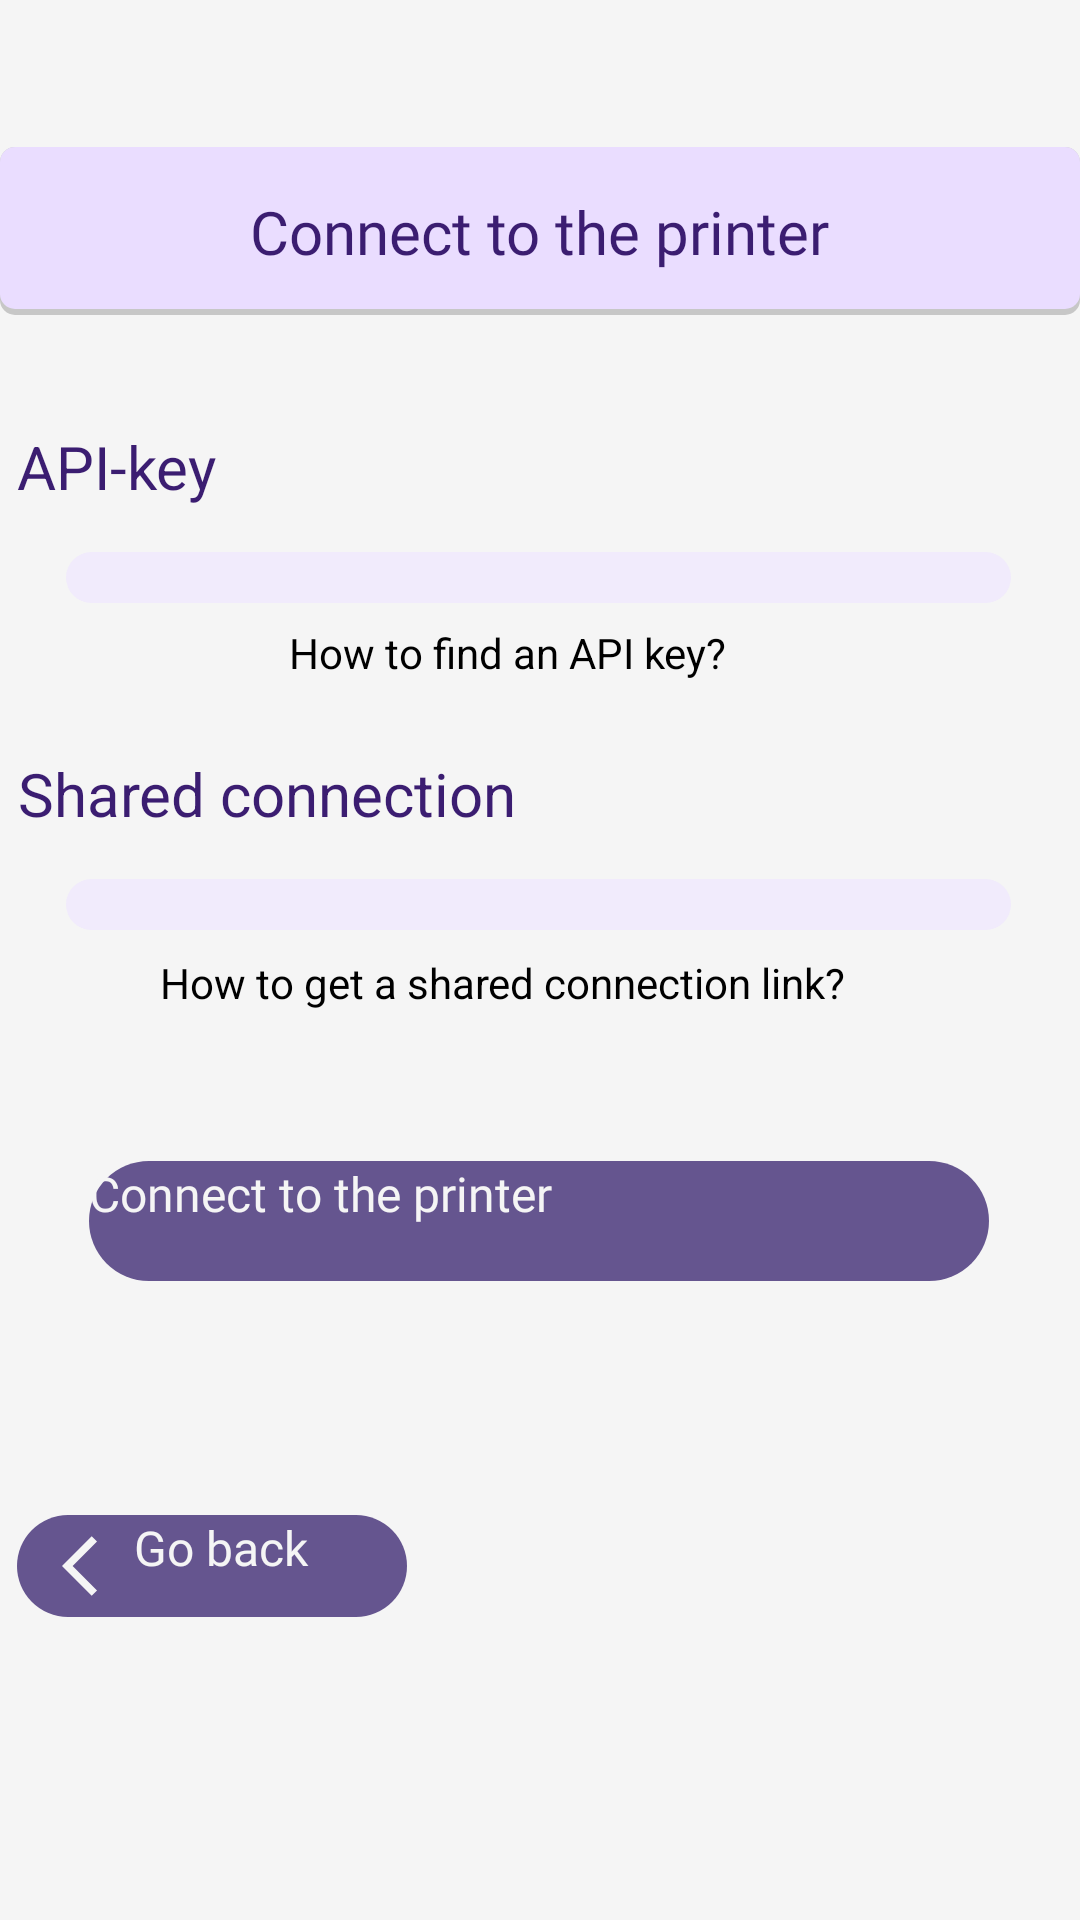

Android layout source for this screen:
<!-- AndroidManifest.xml: activity theme Theme.PrintMate -->
<!-- res/layout/activity_spoj_na_printer.xml -->
<?xml version="1.0" encoding="utf-8"?>
<ScrollView
    xmlns:android="http://schemas.android.com/apk/res/android"
    xmlns:app="http://schemas.android.com/apk/res-auto"
    xmlns:tools="http://schemas.android.com/tools"
    android:layout_width="match_parent"
    android:layout_height="match_parent"
    tools:context=".Activity.SpojNaPrinterActivity"
    android:background="@color/background_color_primary_variant">

<androidx.constraintlayout.widget.ConstraintLayout
    android:id="@+id/main"
    android:layout_width="match_parent"
    android:layout_height="match_parent"
    >

    <androidx.constraintlayout.widget.ConstraintLayout
        android:id="@+id/constraintLayout5"
        android:layout_width="360dp"
        android:layout_height="56dp"
        android:layout_marginStart="25dp"
        android:layout_marginTop="49dp"
        android:layout_marginEnd="26dp"
        android:background="@drawable/rounden_layout_naslov"
        app:layout_constraintEnd_toEndOf="parent"
        app:layout_constraintStart_toStartOf="parent"
        app:layout_constraintTop_toTopOf="parent">

        <TextView
            android:id="@+id/txtSpoj"
            android:layout_width="wrap_content"
            android:layout_height="wrap_content"
            android:layout_marginStart="85dp"
            android:layout_marginTop="16dp"
            android:layout_marginEnd="85dp"
            android:layout_marginBottom="16dp"
            android:fontFamily="@font/actor"
            android:text="@string/spojise_na_printer"
            android:textColor="@color/text_color_primary"
            android:textSize="20dp"
            app:layout_constraintBottom_toBottomOf="parent"
            app:layout_constraintEnd_toEndOf="parent"
            app:layout_constraintStart_toStartOf="parent"
            app:layout_constraintTop_toTopOf="parent" />

    </androidx.constraintlayout.widget.ConstraintLayout>

    <TextView
        android:id="@+id/textView"
        android:layout_width="wrap_content"
        android:layout_height="wrap_content"
        android:layout_marginStart="31dp"
        android:layout_marginTop="37dp"
        android:layout_marginEnd="313dp"
        android:text="@string/api_key"
        android:textColor="@color/text_color_primary"
        android:textSize="20sp"
        app:layout_constraintEnd_toEndOf="parent"
        app:layout_constraintStart_toStartOf="parent"
        app:layout_constraintTop_toBottomOf="@+id/constraintLayout5" />
    <EditText
        android:id="@+id/unesitAPi"
        android:layout_width="match_parent"
        android:layout_height="wrap_content"
        android:layout_marginStart="22dp"
        android:layout_marginTop="15dp"
        android:layout_marginEnd="23dp"
        android:padding="5dp"
        android:background="@drawable/rounded_edittext"
        app:layout_constraintStart_toStartOf="parent"
        app:layout_constraintEnd_toEndOf="parent"
        app:layout_constraintTop_toBottomOf="@+id/textView"
        android:inputType="textUri"
        android:singleLine="true"
        android:ellipsize="end"
        android:scrollHorizontally="true"
        android:hyphenationFrequency="none"
    />


    

    <TextView
        android:id="@+id/kakoPronaciAPI"
        android:layout_width="wrap_content"
        android:layout_height="wrap_content"
        android:layout_marginStart="121dp"
        android:layout_marginTop="7dp"
        android:layout_marginEnd="143dp"
        android:clickable="true"
        android:focusable="true"
        android:text="@string/kako_p_api"
        android:textSize="14sp"
        app:layout_constraintEnd_toEndOf="parent"
        app:layout_constraintStart_toStartOf="parent"
        app:layout_constraintTop_toBottomOf="@+id/unesitAPi" />

    <TextView
        android:id="@+id/textView2"
        android:layout_width="wrap_content"
        android:layout_height="wrap_content"
        android:layout_marginStart="31dp"
        android:layout_marginTop="24dp"
        android:layout_marginEnd="213dp"
        android:text="@string/shared_connection"
        android:textColor="@color/text_color_primary"
        android:textSize="20sp"
        app:layout_constraintEnd_toEndOf="parent"
        app:layout_constraintStart_toStartOf="parent"
        app:layout_constraintTop_toBottomOf="@+id/kakoPronaciAPI" />
    <EditText
        android:id="@+id/sharedConnection"
        android:layout_width="match_parent"
        android:layout_height="wrap_content"
        android:layout_marginStart="22dp"
        android:layout_marginTop="15dp"
        android:layout_marginEnd="23dp"
        android:padding="5dp"
        android:background="@drawable/rounded_edittext"
        app:layout_constraintEnd_toEndOf="parent"
        app:layout_constraintHorizontal_bias="0.0"
        app:layout_constraintStart_toStartOf="parent"
        app:layout_constraintTop_toBottomOf="@+id/textView2"
        android:inputType="textUri"
        android:singleLine="true"
        android:ellipsize="end"
        android:scrollHorizontally="true"
        android:hyphenationFrequency="none"
        />


    <TextView
        android:id="@+id/kakoDobitiSharedConnection"
        android:layout_width="wrap_content"
        android:layout_height="wrap_content"
        android:layout_marginStart="78dp"
        android:layout_marginTop="8dp"
        android:layout_marginEnd="103dp"
        android:clickable="true"
        android:focusable="true"
        android:text="@string/kako_p_sh"
        android:textSize="14sp"
        app:layout_constraintEnd_toEndOf="parent"
        app:layout_constraintStart_toStartOf="parent"
        app:layout_constraintTop_toBottomOf="@+id/sharedConnection" />

    <androidx.appcompat.widget.AppCompatButton
        android:id="@+id/spojiSe"
        android:layout_width="300dp"
        android:layout_height="40dp"
        android:layout_marginStart="55dp"
        android:layout_marginTop="50dp"
        android:layout_marginEnd="56dp"
        android:background="@drawable/rounded_button_6558f_color"
        android:fontFamily="@font/actor"
        android:text="@string/spojise_na_printer"
        android:textAllCaps="false"
        android:textColor="@color/printMateWhite"
        android:textSize="16dp"
        app:layout_constraintEnd_toEndOf="parent"
        app:layout_constraintStart_toStartOf="parent"
        app:layout_constraintTop_toBottomOf="@+id/kakoDobitiSharedConnection" />

    <androidx.appcompat.widget.AppCompatButton
        android:id="@+id/vratiSe"
        android:layout_width="130dp"
        android:layout_height="34dp"
        android:layout_marginStart="31dp"
        android:layout_marginTop="78dp"
        android:layout_marginEnd="250dp"
        android:background="@drawable/rounded_button_6558f_color"
        android:drawableLeft="@drawable/arrow_back"
        android:fontFamily="@font/actor"
        android:paddingStart="15dp"
        android:text="@string/vrati_se"
        android:textAllCaps="false"
        android:textColor="@color/printMateWhite"
        android:textSize="16dp"
        app:layout_constraintEnd_toEndOf="parent"
        app:layout_constraintStart_toStartOf="parent"
        app:layout_constraintTop_toBottomOf="@+id/spojiSe" />

    <ImageView
        android:id="@+id/zaPromjenu"
        android:layout_width="186dp"
        android:layout_height="46dp"
        android:layout_marginStart="113dp"
        android:layout_marginTop="37dp"
        android:layout_marginEnd="112dp"
        app:layout_constraintBottom_toBottomOf="parent"
        app:layout_constraintEnd_toEndOf="parent"
        app:layout_constraintStart_toStartOf="parent"
        app:layout_constraintTop_toBottomOf="@+id/vratiSe"
        android:src="?android:logo"/>

</androidx.constraintlayout.widget.ConstraintLayout>
</ScrollView>
<!-- resources referenced by this layout -->
<resources>
  <color name="background_color_primary_variant">#F5F5F5</color>
  <color name="printMateWhite">#F5F5F5</color>
  <color name="text_color_primary">#3B1D71</color>
  <!-- drawable arrow_back (drawable) -->
  <vector xmlns:android="http://schemas.android.com/apk/res/android" android:autoMirrored="true" android:height="24dp" android:tint="#F5F5F5" android:viewportHeight="24" android:viewportWidth="24" android:width="24dp">
        
      <path android:fillColor="@android:color/white" android:pathData="M11.67,3.87L9.9,2.1 0,12l9.9,9.9 1.77,-1.77L3.54,12z"/>
      
  </vector>
  <!-- drawable rounded_button_6558f_color (drawable) -->
  <?xml version="1.0" encoding="utf-8"?>
  <shape  xmlns:android="http://schemas.android.com/apk/res/android" android:shape="rectangle">
      <corners android:radius="100dp"/>
      <solid android:color="@color/input"/>
  </shape>
  <!-- drawable rounded_edittext (drawable) -->
  <?xml version="1.0" encoding="utf-8"?>
  <shape  xmlns:android="http://schemas.android.com/apk/res/android" android:shape="rectangle">
      <solid android:color="@color/input_primary"/>
      <corners android:radius="50dp"/>
  </shape>
  <!-- drawable rounden_layout_naslov (drawable) -->
  <?xml version="1.0" encoding="utf-8"?>
  <layer-list xmlns:android="http://schemas.android.com/apk/res/android">
      <item>
          <shape android:shape="rectangle">
              <solid android:color="@color/shadow_color"/>
              <corners android:radius="5dp" />
          </shape>
      </item>
  
      <item
          android:left="0dp"
          android:right="0dp"
          android:top="0dp"
          android:bottom="2dp">
          <shape android:shape="rectangle">
              <solid android:color="@color/button_color_secondary"/>
              <corners android:radius="5dp" />
          </shape>
      </item>
  </layer-list>
  <string name="api_key">API-key</string>
  <string name="kako_p_api">How to find an API key?</string>
  <string name="kako_p_sh">How to get a shared connection link?</string>
  <string name="shared_connection">Shared connection</string>
  <string name="spojise_na_printer">Connect to the printer</string>
  <string name="vrati_se">Go back</string>
  <style name="Theme.PrintMate" parent="Theme.MaterialComponents.DayNight.DarkActionBar">
          
          <item name="colorPrimary">@color/purple_500</item>
          <item name="colorPrimaryVariant">@color/purple_700</item>
          <item name="colorOnPrimary">@color/white</item>
          
          <item name="colorSecondary">@color/teal_200</item>
          <item name="colorSecondaryVariant">@color/teal_700</item>
          <item name="colorOnSecondary">@color/black</item>
          
          <item name="android:statusBarColor">?attr/colorPrimaryVariant</item>
          <item name="android:logo">@drawable/logoandiconviolet</item>
          
      </style>
  <color name="input">#65558F</color>
  <color name="input_primary">#F1EBFC</color>
  <color name="shadow_color">#CABBBBBB</color>
  <color name="button_color_secondary">#EADDFF</color>
  <color name="purple_500">#FF6200EE</color>
  <color name="purple_700">#FF3700B3</color>
  <color name="white">#FFFFFFFF</color>
  <color name="teal_200">#FF03DAC5</color>
  <color name="teal_700">#FF018786</color>
  <color name="black">#FF000000</color>
  <!-- drawable logoandiconviolet: png bitmap (drawable, 4671 bytes) -->
</resources>
